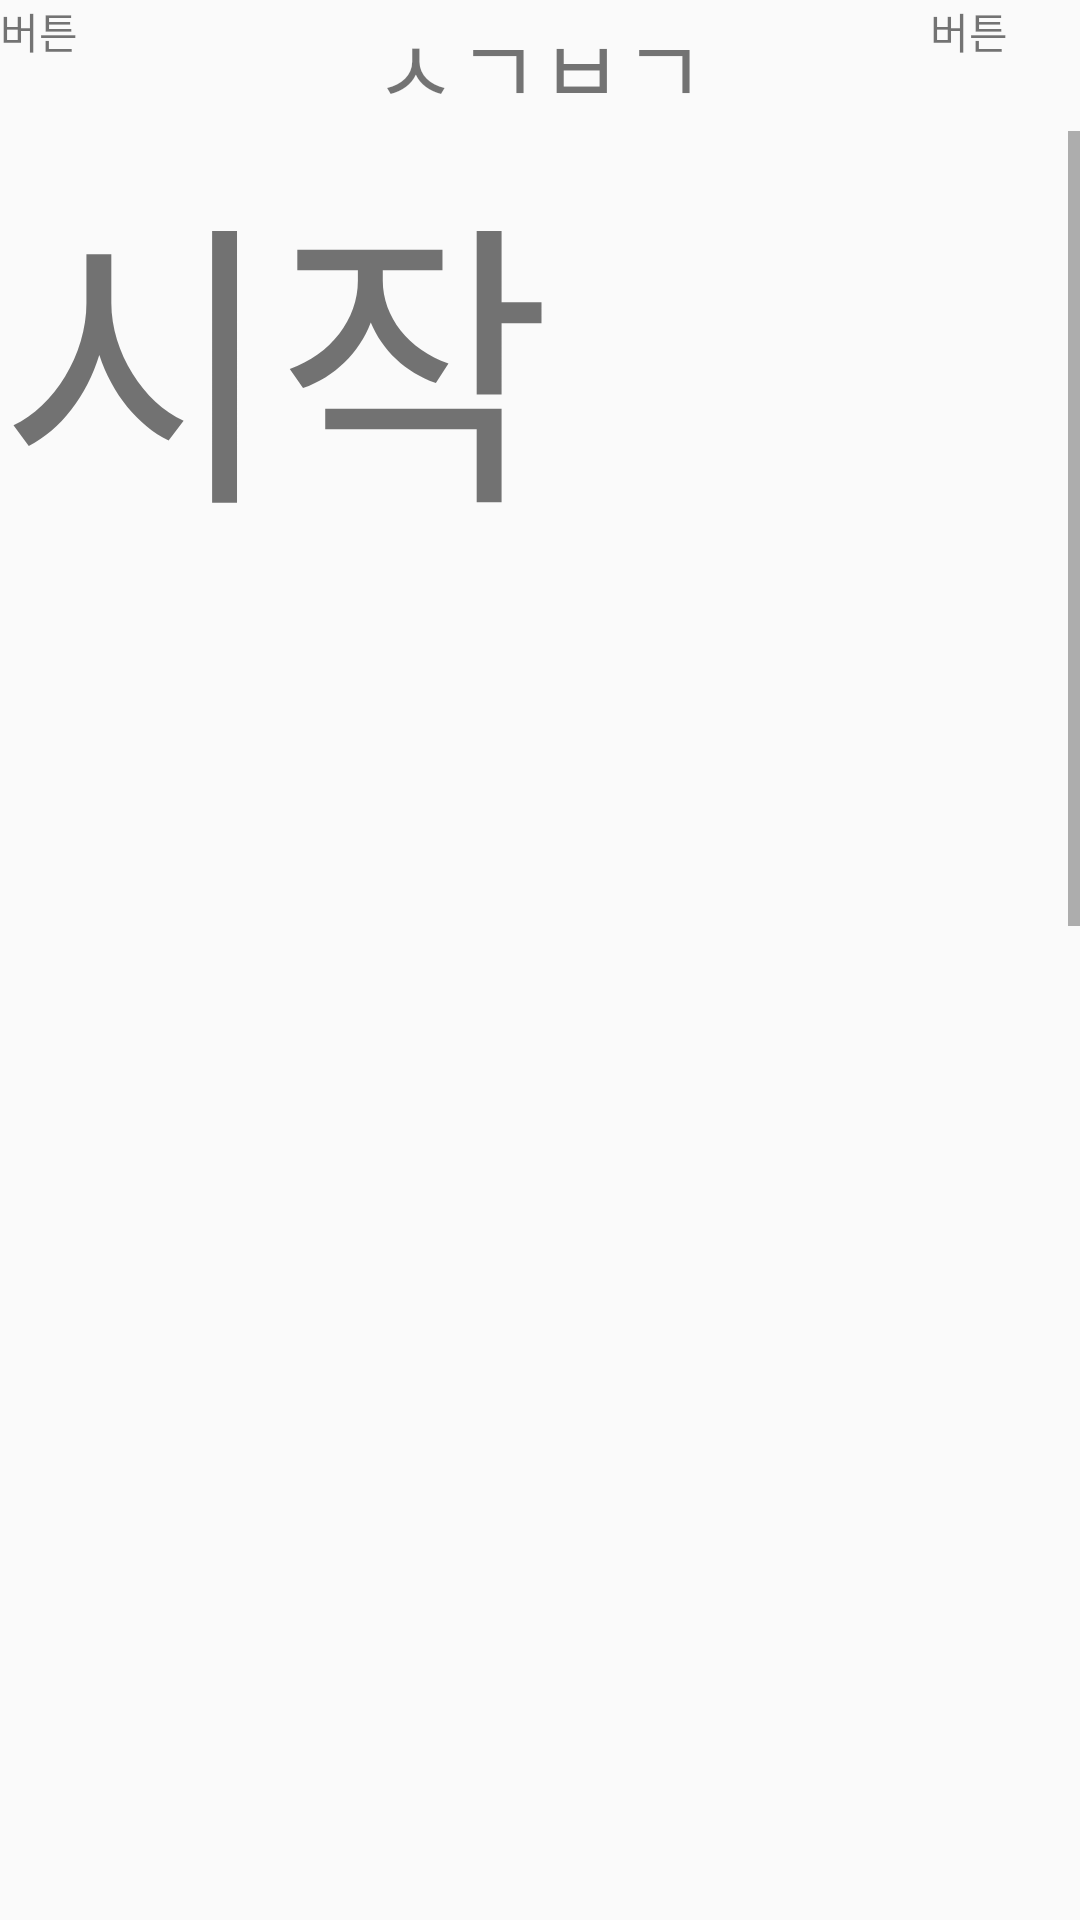

Reconstruct the res/layout file that produces this screen, plus the resources it refers to.
<!-- AndroidManifest.xml: application theme AppTheme -->
<!-- res/layout/activity_bible.xml -->
<?xml version="1.0" encoding="utf-8"?>
<LinearLayout
        xmlns:android="http://schemas.android.com/apk/res/android"
        android:layout_width="match_parent"
        android:layout_height="match_parent"
        android:orientation="vertical">
    <LinearLayout
            android:layout_width="match_parent"
            android:layout_height="wrap_content"
            android:weightSum="3"
            android:gravity="center">
        <LinearLayout
                android:layout_width="1dp"
                android:layout_height="match_parent"
                android:layout_weight="1"
                android:gravity="left">
            <LinearLayout
                    android:id="@+id/btn_sel"
                    android:layout_width="50dp"
                    android:layout_height="match_parent"
                    android:orientation="horizontal">
                <TextView
                        android:layout_width="wrap_content"
                        android:layout_height="wrap_content"
                        android:text="버튼"/>
            </LinearLayout>

        </LinearLayout>
        <LinearLayout
                android:layout_width="1dp"
                android:layout_height="wrap_content"
                android:layout_weight="1"
                android:gravity="center">
            <TextView
                    android:id="@+id/bible_title"
                    android:layout_width="wrap_content"
                    android:layout_height="wrap_content"
                    android:text="ㅅㄱㅂㄱ"
                    android:textSize="30dp"/>
        </LinearLayout>

        <LinearLayout
                android:layout_width="1dp"
                android:layout_height="match_parent"
                android:layout_weight="1"
                android:gravity="right">
            <LinearLayout
                    android:id="@+id/btn_search"
                    android:layout_width="50dp"
                    android:layout_height="match_parent"
                    android:orientation="horizontal">
            <TextView
                    android:layout_width="wrap_content"
                    android:layout_height="wrap_content"
                    android:text="버튼"/>
            </LinearLayout>
        </LinearLayout>
    </LinearLayout>

    <LinearLayout
            android:layout_width="match_parent"
            android:layout_height="match_parent">
        <ScrollView
                android:id="@+id/scl_bible"
                android:layout_width="match_parent"
                android:layout_height="match_parent">
            <LinearLayout
                    android:layout_width="match_parent"
                    android:layout_height="wrap_content"
                    android:orientation="vertical">
                <TextView
                        android:id="@+id/bible_content1"
                        android:layout_width="match_parent"
                        android:layout_height="wrap_content"
                        android:text="시작"
                        android:textSize="100dp"/>
                <TextView
                        android:id="@+id/bible_content2"
                        android:layout_width="match_parent"
                        android:layout_height="wrap_content"
                        android:textSize="100dp"/>
                <TextView
                        android:id="@+id/bible_content3"
                        android:layout_width="match_parent"
                        android:layout_height="wrap_content"
                        android:textSize="100dp"/>
                <TextView
                        android:id="@+id/bible_content4"
                        android:layout_width="match_parent"
                        android:layout_height="wrap_content"
                        android:textSize="100dp"/>
                <TextView
                        android:id="@+id/bible_content5"
                        android:layout_width="match_parent"
                        android:layout_height="wrap_content"
                        android:textSize="100dp"/>
                <TextView
                        android:id="@+id/bible_content6"
                        android:layout_width="match_parent"
                        android:layout_height="wrap_content"
                        android:textSize="100dp"/>
                <TextView
                        android:id="@+id/bible_content7"
                        android:layout_width="match_parent"
                        android:layout_height="wrap_content"
                        android:textSize="100dp"/>
                <TextView
                        android:id="@+id/bible_content8"
                        android:layout_width="match_parent"
                        android:layout_height="wrap_content"
                        android:textSize="100dp"/>
                <TextView
                        android:id="@+id/bible_content9"
                        android:layout_width="match_parent"
                        android:layout_height="wrap_content"
                        android:textSize="100dp"/>
                <TextView
                        android:id="@+id/bible_content10"
                        android:layout_width="match_parent"
                        android:layout_height="wrap_content"
                        android:textSize="100dp"/>
            </LinearLayout>
        </ScrollView>
    </LinearLayout>
</LinearLayout>
<!-- resources referenced by this layout -->
<resources>
  <style name="AppTheme" parent="Theme.AppCompat.Light.NoActionBar">
          
          <item name="colorPrimary">@color/colorPrimary</item>
          <item name="colorPrimaryDark">#A1CDE1</item>
          <item name="colorAccent">@color/colorAccent</item>
      </style>
  <!-- not gathered from this repository: default colours our renderer supplied (Android Studio template values) -->
  <color name="colorPrimary">#FF6200EE</color>
  <color name="colorAccent">#FF03DAC5</color>
</resources>
